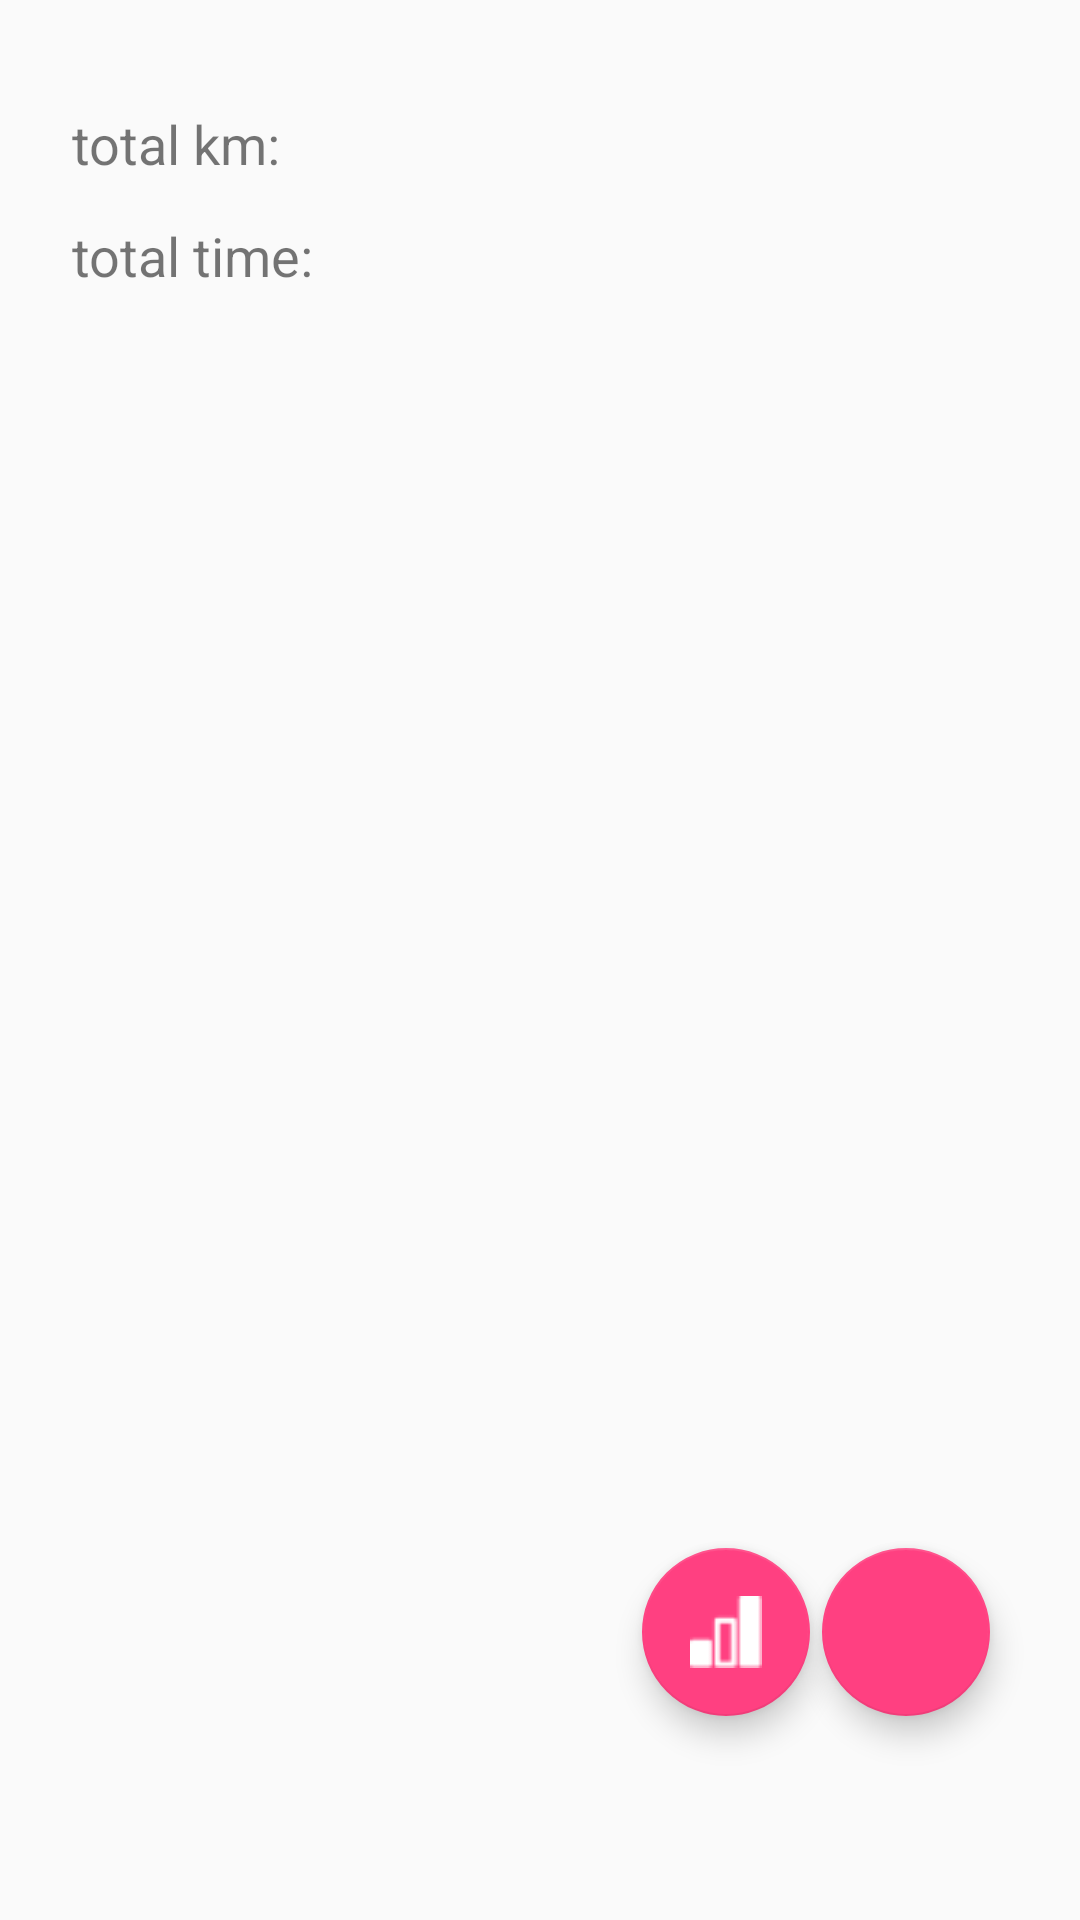

Layout XML and referenced resources for this Android screen:
<!-- AndroidManifest.xml: application theme AppTheme -->
<!-- res/layout/fragment_myruns.xml -->
<?xml version="1.0" encoding="utf-8"?>
<RelativeLayout xmlns:android="http://schemas.android.com/apk/res/android"
    xmlns:app="http://schemas.android.com/apk/res-auto"
    android:layout_width="match_parent"
    android:layout_height="match_parent">

    <TextView
        android:id="@+id/last_km3"
        android:layout_width="116dp"
        android:layout_height="37dp"
        android:layout_above="@+id/totalTime"
        android:layout_marginBottom="-73dp"
        android:layout_marginLeft="24dp"
        android:text="@string/myruns_km_total"
        android:textSize="18sp" />

    <TextView
        android:id="@+id/totalKm"
        android:layout_width="186dp"
        android:layout_height="36dp"
        android:layout_above="@+id/totalTime"
        android:layout_marginBottom="-73dp"
        android:layout_marginStart="2dp"
        android:layout_toEndOf="@+id/last_km3"
        android:textSize="18sp" />

    <TextView
        android:id="@+id/last_time3"
        android:layout_width="118dp"
        android:layout_height="37dp"
        android:layout_alignTop="@+id/totalTime"
        android:layout_marginLeft="24dp"
        android:text="@string/myruns_time_total"
        android:textSize="18sp" />

    <TextView
        android:id="@+id/totalTime"
        android:layout_width="188dp"
        android:layout_height="38dp"
        android:layout_alignParentEnd="true"
        android:layout_alignParentTop="true"
        android:layout_marginEnd="54dp"
        android:layout_marginTop="73dp"
        android:textSize="18sp" />

    <ListView
        android:id="@android:id/list"
        android:layout_width="304dp"
        android:layout_height="362dp"
        android:layout_alignParentStart="true"
        android:layout_alignParentTop="true"
        android:layout_marginStart="24dp"
        android:layout_marginTop="139dp" />

    <android.support.design.widget.FloatingActionButton
        android:id="@+id/predict"
        android:layout_width="wrap_content"
        android:layout_height="wrap_content"
        android:layout_alignParentBottom="true"
        android:layout_alignParentEnd="true"
        android:layout_marginBottom="68dp"
        android:layout_marginEnd="90dp"
        android:clickable="true"
        app:srcCompat="@drawable/ic_diagram" />

    <android.support.design.widget.FloatingActionButton
        android:id="@+id/add"
        android:layout_width="wrap_content"
        android:layout_height="wrap_content"
        android:layout_alignParentBottom="true"
        android:layout_alignParentEnd="true"
        android:layout_marginBottom="68dp"
        android:layout_marginEnd="30dp"
        android:clickable="true"
        app:srcCompat="@drawable/ic_plus" />

</RelativeLayout>
<!-- resources referenced by this layout -->
<resources>
  <!-- drawable ic_diagram: png bitmap (drawable, 332 bytes) -->
  <string name="myruns_km_total">total km: </string>
  <string name="myruns_time_total">total time: </string>
  <style name="AppTheme" parent="Theme.AppCompat.Light.DarkActionBar">
          
          <item name="colorPrimary">@color/colorPrimary</item>
          <item name="colorPrimaryDark">@color/colorPrimaryDark</item>
          <item name="colorAccent">@color/colorAccent</item>
          <item name="preferenceTheme">@style/PreferenceThemeOverlay</item>
      </style>
  <color name="colorPrimary">#3F51B5</color>
  <color name="colorPrimaryDark">#1606c9</color>
  <color name="colorAccent">#FF4081</color>
</resources>
